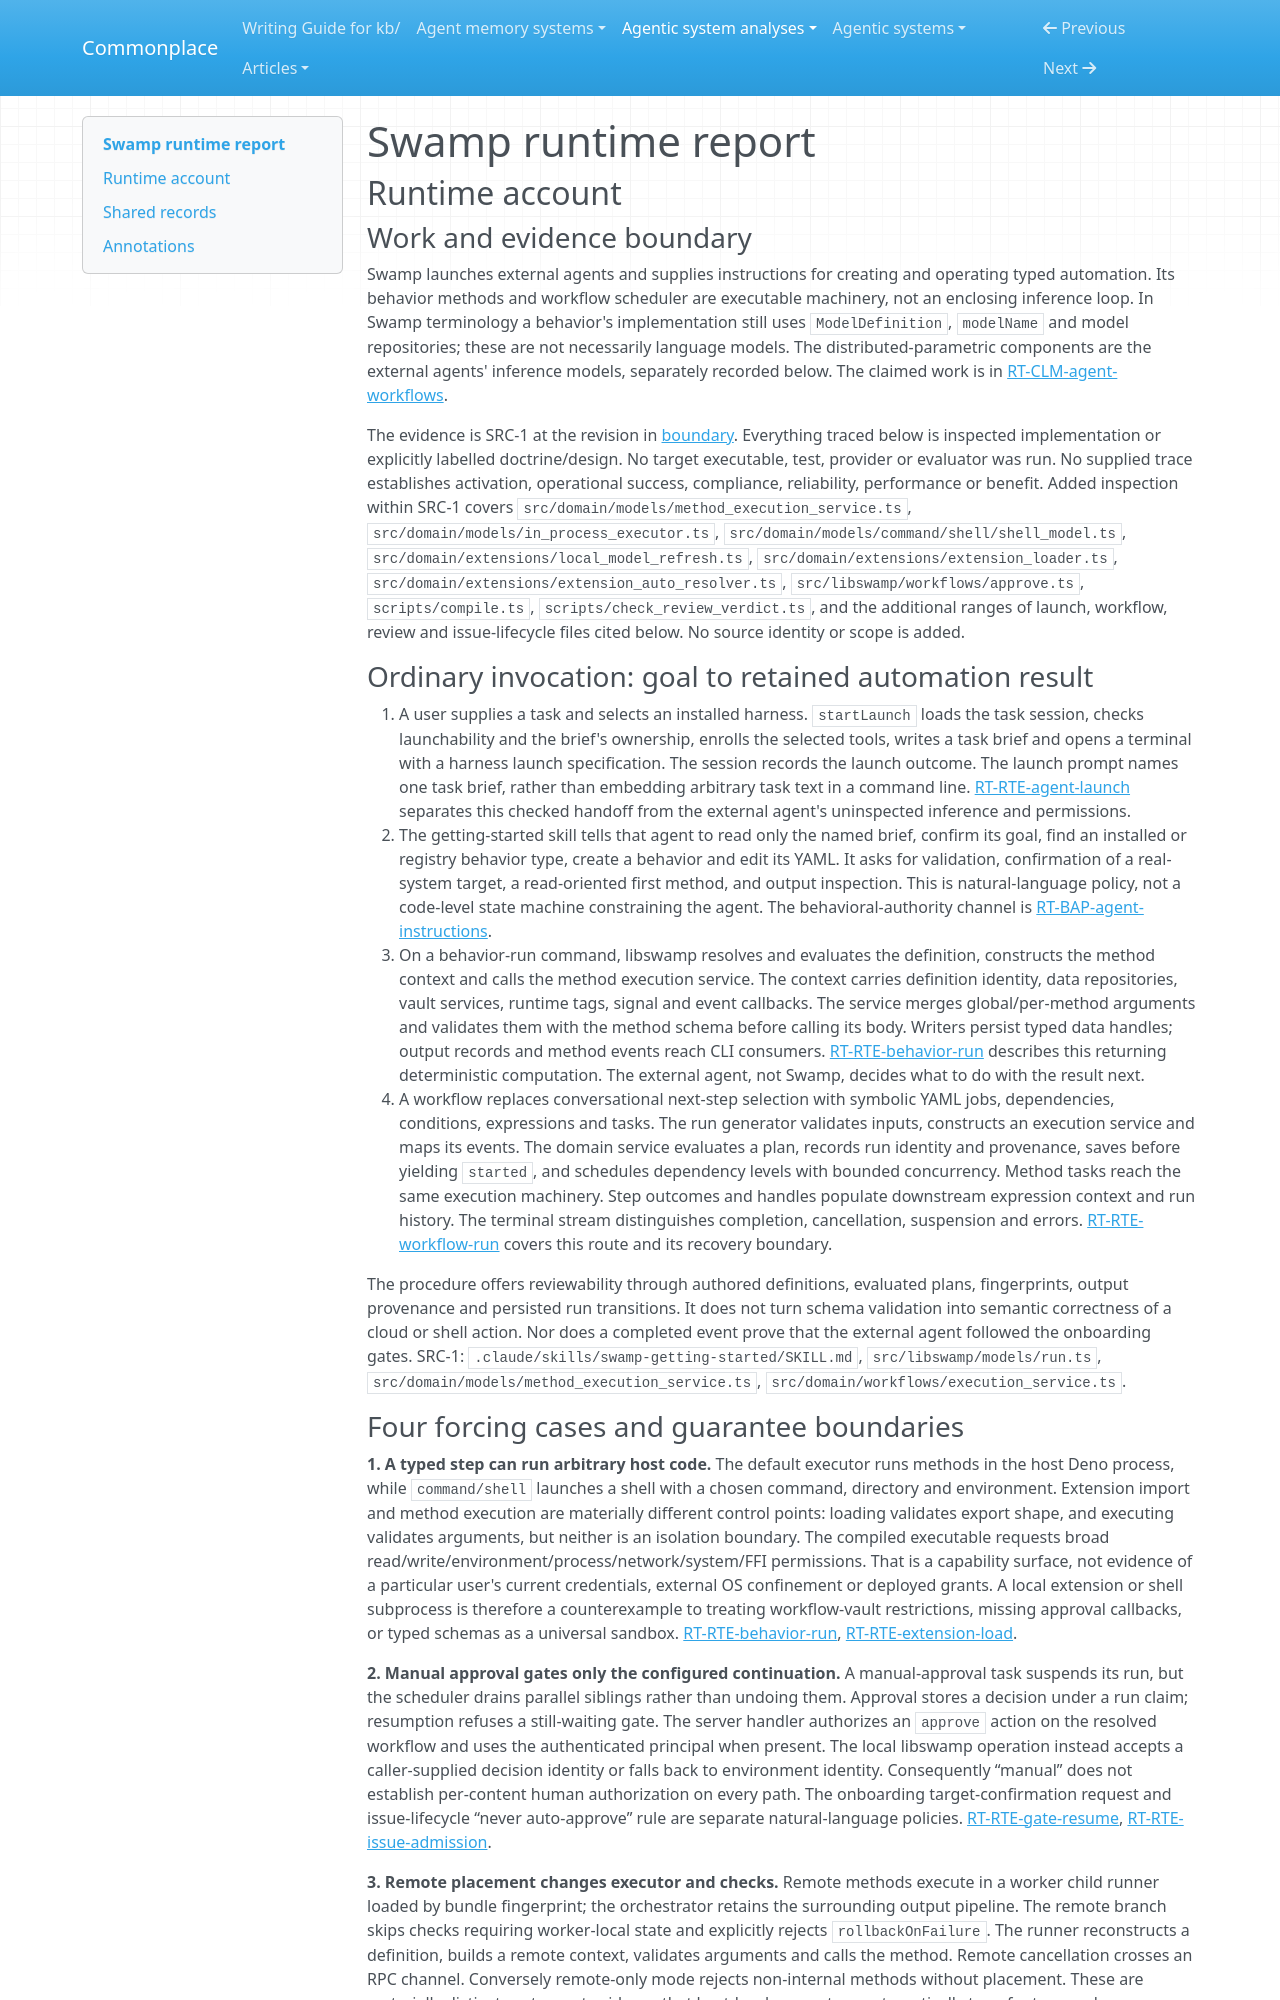

repository: zby/commonplace · page: agentic-system-analyses/retained/swamp-club--swamp/runtime/index.html · generator: mkdocs

---
type: agentic-system-analyses/types/agentic-system-runtime-report.md
description: "Swamp runtime baseline: external-agent launch, typed behavior and workflow execution, approval, extension admission and repository review at the frozen commit."
run-id: AAS-2026-10-15-swamp-440d19cc0bcc-01
reviewed-boundary: "380e3c307164501c7d705f7707a864f4612b2785"
---

# Swamp runtime report

## Runtime account

### Work and evidence boundary

Swamp launches external agents and supplies instructions for creating and operating typed automation. Its behavior methods and workflow scheduler are executable machinery, not an enclosing inference loop. In Swamp terminology a behavior's implementation still uses `ModelDefinition`, `modelName` and model repositories; these are not necessarily language models. The distributed-parametric components are the external agents' inference models, separately recorded below. The claimed work is in [RT-CLM-agent-workflows](#rt-clm-agent-workflows).

The evidence is SRC-1 at the revision in [boundary](boundary.md#boundary-and-evidence). Everything traced below is inspected implementation or explicitly labelled doctrine/design. No target executable, test, provider or evaluator was run. No supplied trace establishes activation, operational success, compliance, reliability, performance or benefit. Added inspection within SRC-1 covers `src/domain/models/method_execution_service.ts`, `src/domain/models/in_process_executor.ts`, `src/domain/models/command/shell/shell_model.ts`, `src/domain/extensions/local_model_refresh.ts`, `src/domain/extensions/extension_loader.ts`, `src/domain/extensions/extension_auto_resolver.ts`, `src/libswamp/workflows/approve.ts`, `scripts/compile.ts`, `scripts/check_review_verdict.ts`, and the additional ranges of launch, workflow, review and issue-lifecycle files cited below. No source identity or scope is added.

### Ordinary invocation: goal to retained automation result

1. A user supplies a task and selects an installed harness. `startLaunch` loads the task session, checks launchability and the brief's ownership, enrolls the selected tools, writes a task brief and opens a terminal with a harness launch specification. The session records the launch outcome. The launch prompt names one task brief, rather than embedding arbitrary task text in a command line. [RT-RTE-agent-launch](#rt-rte-agent-launch) separates this checked handoff from the external agent's uninspected inference and permissions.
2. The getting-started skill tells that agent to read only the named brief, confirm its goal, find an installed or registry behavior type, create a behavior and edit its YAML. It asks for validation, confirmation of a real-system target, a read-oriented first method, and output inspection. This is natural-language policy, not a code-level state machine constraining the agent. The behavioral-authority channel is [RT-BAP-agent-instructions](#rt-bap-agent-instructions).
3. On a behavior-run command, libswamp resolves and evaluates the definition, constructs the method context and calls the method execution service. The context carries definition identity, data repositories, vault services, runtime tags, signal and event callbacks. The service merges global/per-method arguments and validates them with the method schema before calling its body. Writers persist typed data handles; output records and method events reach CLI consumers. [RT-RTE-behavior-run](#rt-rte-behavior-run) describes this returning deterministic computation. The external agent, not Swamp, decides what to do with the result next.
4. A workflow replaces conversational next-step selection with symbolic YAML jobs, dependencies, conditions, expressions and tasks. The run generator validates inputs, constructs an execution service and maps its events. The domain service evaluates a plan, records run identity and provenance, saves before yielding `started`, and schedules dependency levels with bounded concurrency. Method tasks reach the same execution machinery. Step outcomes and handles populate downstream expression context and run history. The terminal stream distinguishes completion, cancellation, suspension and errors. [RT-RTE-workflow-run](#rt-rte-workflow-run) covers this route and its recovery boundary.

The procedure offers reviewability through authored definitions, evaluated plans, fingerprints, output provenance and persisted run transitions. It does not turn schema validation into semantic correctness of a cloud or shell action. Nor does a completed event prove that the external agent followed the onboarding gates. SRC-1: `.claude/skills/swamp-getting-started/SKILL.md`, `src/libswamp/models/run.ts`, `src/domain/models/method_execution_service.ts`, `src/domain/workflows/execution_service.ts`.
